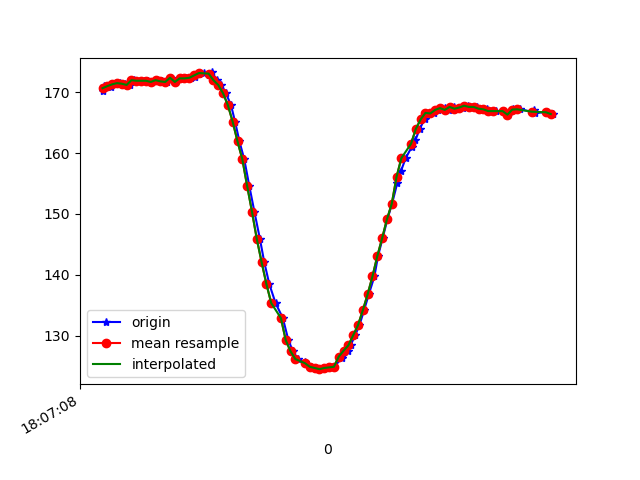

The data file committed next to this chart (first rows):
1617818828341, 514471950505534, 170.21484, -238.96484, -66.99219
1617818828346, 514471970374903, 171.1, -239.8, -68.46
1617818828362, 514471988504557, 171.1, -239.4, -68.36
1617818828375, 514472007641415, 170.9, -239.6, -67.87
1617818828393, 514472026717230, 171.3, -239.4, -67.87
1617818828412, 514472045793045, 171.5, -239.2, -68.07
1617818828432, 514472064838338, 171.4, -239.5, -68.46
1617818828453, 514472083822589, 171.2, -239.6, -68.46
1617818828472, 514472102806840, 172, -239.4, -68.65
1617818828495, 514472122126826, 171.9, -239.1, -69.04
1617818828513, 514472141141598, 171.9, -239.7, -68.36
1617818828528, 514472160217413, 171.9, -239.3, -68.26
1617818828547, 514472179293228, 171.7, -239.6, -68.26
1617818828566, 514472198338521, 172, -239, -68.36
1617818828585, 514472217444858, 171.8, -239, -68.36
1617818828609, 514472236429109, 171.7, -239, -67.87
1617818828623, 514472255596487, 172.4, -239.3, -68.26
1617818828642, 514472274702824, 171.7, -238.7, -67.38
1617818828662, 514472293778639, 172.3, -239.2, -67.87
1617818828688, 514472312793411, 172.3, -238.6, -67.29
1617818828709, 514472331808183, 172.4, -238.4, -67.58
1617818828723, 514472350822956, 172.6, -238, -66.7
1617818828739, 514472370081898, 172.9, -237.9, -67.19
1617818828759, 514472389127192, 173.1, -238.1, -67.19
1617818828780, 514472408233528, 172.9, -238.9, -67.68
1617818828795, 514472427309343, 173.2, -238.2, -66.99
1617818828814, 514472446293594, 172, -238.6, -67.29
1617818828833, 514472465338888, 171.2, -238.6, -66.99
1617818828852, 514472484414703, 169.8, -239.2, -66.99
1617818828873, 514472503429475, 167.9, -239.9, -67.29
1617818828890, 514472522505290, 165.1, -241, -66.02
1617818828908, 514472541581105, 161.9, -242.5, -65.33
1617818828928, 514472560626398, 159, -243.3, -63.57
1617818828949, 514472579641171, 154.6, -244.9, -62.4
1617818828970, 514472598747507, 150.4, -247.3, -60.25
1617818828993, 514472617823322, 145.9, -249.7, -58.5
1617818829011, 514472636899137, 142.1, -252.3, -55.86
1617818829032, 514472655974952, 138.5, -254.2, -52.73
1617818829058, 514472675172852, 135.4, -256.8, -49.9
1617818829088, 514472713385524, 132.9, -259.5, -47.17
1617818829111, 514472732613946, 129.3, -264.1, -42.68
1617818829130, 514472751811846, 127.4, -265.9, -39.55
1617818829149, 514472771070788, 126.2, -267.2, -37.3
1617818829180, 514472790268689, 125.7, -268.6, -35.64
1617818829185, 514472809466589, 125.3, -268.8, -33.98
1617818829203, 514472828725532, 124.9, -269.3, -33.2
1617818829224, 514472847984474, 124.7, -269.3, -33.5
1617818829245, 514472867579151, 124.5, -269.4, -31.74
1617818829264, 514472886593924, 124.7, -268.7, -32.23
1617818829283, 514472905791824, 124.8, -268, -32.42
1617818829300, 514472924898160, 124.9, -267.4, -34.57
1617818829335, 514472944035018, 126.4, -266.4, -35.94
1617818829337, 514472963171875, 126.8, -265.5, -38.18
1617818829359, 514472982461339, 127.5, -264, -40.43
1617818829369, 514473001628718, 128.4, -262.6, -41.99
1617818829388, 514473020735054, 130.1, -260.5, -44.04
1617818829406, 514473039871912, 131.7, -259, -47.07
1617818829425, 514473058978248, 134.2, -257.9, -50.29
1617818829445, 514473078084584, 136.8, -256.5, -53.03
1617818829468, 514473097129878, 139.7, -254.9, -55.57
1617818829483, 514473116327778, 143.1, -252.1, -58.5
... 36 more rows
